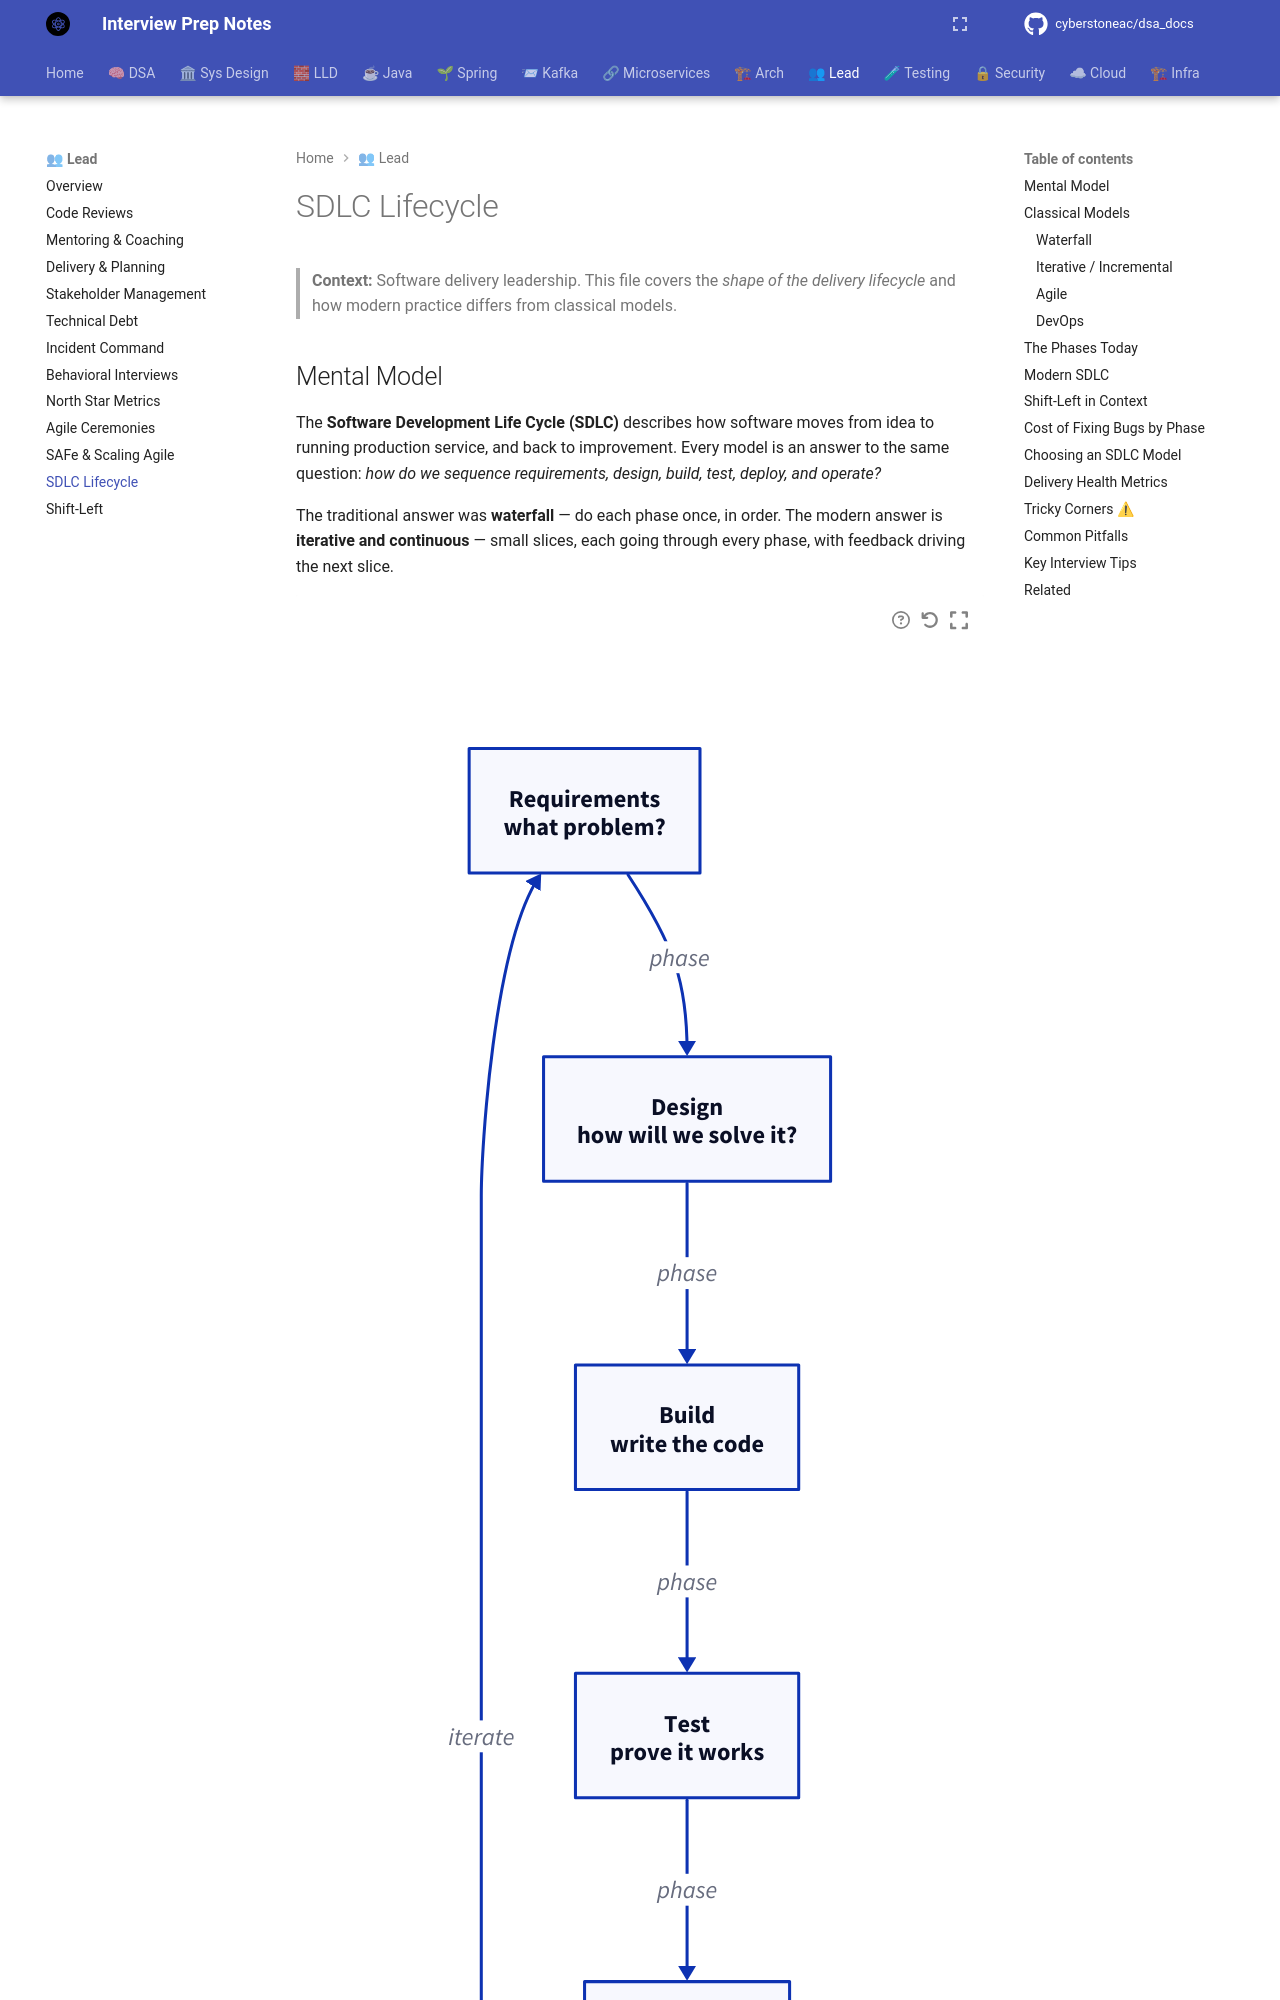

repository: cyberstoneac/dsa_docs · page: leadership/sdlc-lifecycle/index.html · generator: mkdocs

# SDLC Lifecycle

> **Context:** Software delivery leadership. This file covers the *shape of the delivery lifecycle* and how modern practice differs from classical models.

## Mental Model

The **Software Development Life Cycle (SDLC)** describes how software moves from idea to running production service, and back to improvement. Every model is an answer to the same question: *how do we sequence requirements, design, build, test, deploy, and operate?*

The traditional answer was **waterfall** — do each phase once, in order. The modern answer is **iterative and continuous** — small slices, each going through every phase, with feedback driving the next slice.

```d2
direction: down

requirements: "Requirements\nwhat problem?"
design: "Design\nhow will we solve it?"
build: "Build\nwrite the code"
test: "Test\nprove it works"
deploy: "Deploy\nship to users"
operate: "Operate\nrun and observe"
feedback: "Feedback\nlearn and iterate"

requirements -> design: "phase"
design -> build: "phase"
build -> test: "phase"
test -> deploy: "phase"
deploy -> operate: "phase"
operate -> feedback: "learn"
feedback -> requirements: "iterate"
```

**Key insight:** the phases are still there — they haven't disappeared. What changed is **how often each phase runs** and **how small each pass is**. Waterfall runs the whole cycle once per release (months). DevOps runs the whole cycle many times per day (minutes).

## Classical Models

### Waterfall

Sequential. Each phase completes before the next begins. Requirements freeze early.

**Pros**
- Clear contracts between phases.
- Good for fixed-scope, fixed-price contracts.
- Predictable if requirements truly are stable.

**Cons**
- Feedback arrives too late (end of project).
- Change is expensive — a requirements change at month 9 costs orders of magnitude more than at month 1.
- Testing is a phase, not a continuous activity.
- Assumes requirements can be known in advance — usually false.

**When it's still appropriate**
- Construction and civil engineering-style projects (fixed, physical deliverables).
- Highly regulated submissions where change is contractually difficult.
- Short projects with truly stable requirements.
